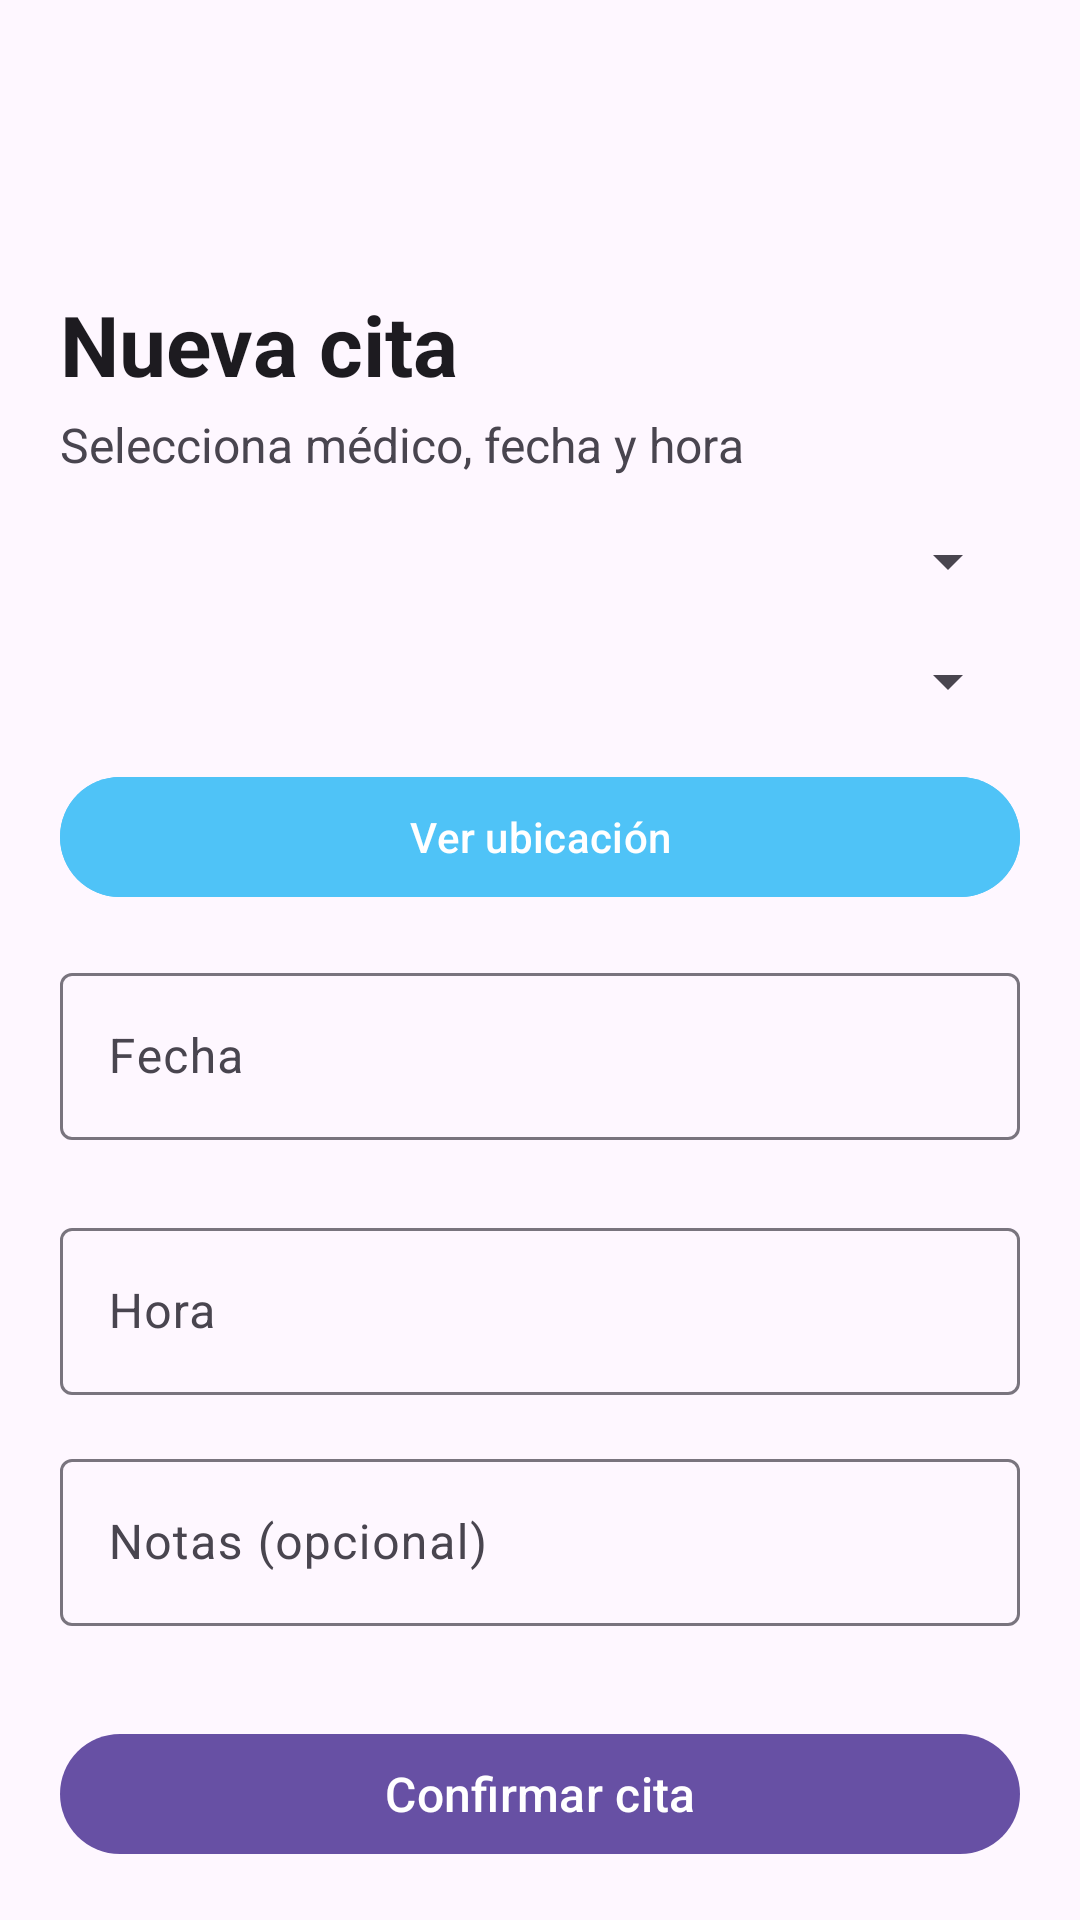

The Android layout XML behind this screen, and the referenced resources:
<!-- AndroidManifest.xml: application theme Theme.AppMedicosCarlos -->
<!-- res/layout/activity_new_appointment.xml -->
<?xml version="1.0" encoding="utf-8"?>
<androidx.core.widget.NestedScrollView
    xmlns:android="http://schemas.android.com/apk/res/android"
    xmlns:app="http://schemas.android.com/apk/res-auto"
    android:layout_width="match_parent"
    android:layout_height="match_parent"
    android:fillViewport="true">

    <androidx.constraintlayout.widget.ConstraintLayout
        android:layout_width="match_parent"
        android:layout_height="wrap_content"
        android:padding="20dp"
        android:background="?android:attr/colorBackground">

        <com.google.android.material.appbar.MaterialToolbar
            android:id="@+id/topAppBar"
            android:layout_width="0dp"
            android:layout_height="wrap_content"
            android:background="@android:color/transparent"
            app:navigationIcon="@drawable/ic_arrow_back"
            app:layout_constraintTop_toTopOf="parent"
            app:layout_constraintStart_toStartOf="parent"
            app:layout_constraintEnd_toEndOf="parent" />

        <TextView
            android:id="@+id/tvTitle"
            android:layout_width="0dp"
            android:layout_height="wrap_content"
            android:text="Nueva cita"
            android:textSize="28sp"
            android:textStyle="bold"
            android:textColor="?attr/colorOnSurface"
            app:layout_constraintTop_toBottomOf="@id/topAppBar"
            app:layout_constraintStart_toStartOf="parent"
            app:layout_constraintEnd_toEndOf="parent"
            android:layout_marginTop="12dp"/>

        <TextView
            android:id="@+id/tvSubtitle"
            android:layout_width="0dp"
            android:layout_height="wrap_content"
            android:text="Selecciona médico, fecha y hora"
            android:textSize="16sp"
            android:textColor="?attr/colorOnSurfaceVariant"
            app:layout_constraintTop_toBottomOf="@id/tvTitle"
            app:layout_constraintStart_toStartOf="parent"
            app:layout_constraintEnd_toEndOf="parent"
            android:layout_marginTop="4dp" />

        <Spinner
            android:id="@+id/spinnerDoctor"
            android:layout_width="0dp"
            android:layout_height="wrap_content"
            android:layout_marginTop="16dp"
            app:layout_constraintTop_toBottomOf="@id/tvSubtitle"
            app:layout_constraintStart_toStartOf="parent"
            app:layout_constraintEnd_toEndOf="parent" />

        <Spinner
            android:id="@+id/spinnerPatient"
            android:layout_width="0dp"
            android:layout_height="wrap_content"
            android:layout_marginTop="16dp"
            app:layout_constraintTop_toBottomOf="@id/spinnerDoctor"
            app:layout_constraintStart_toStartOf="parent"
            app:layout_constraintEnd_toEndOf="parent" />

        <com.google.android.material.button.MaterialButton
            android:id="@+id/btnShowLocation"
            android:layout_width="0dp"
            android:layout_height="wrap_content"
            android:layout_marginTop="16dp"
            android:text="Ver ubicación"
            android:backgroundTint="@color/primary_500"
            android:textColor="@android:color/white"
            app:layout_constraintTop_toBottomOf="@id/spinnerPatient"
            app:layout_constraintStart_toStartOf="parent"
            app:layout_constraintEnd_toEndOf="parent"/>

        <com.google.android.material.textfield.TextInputLayout
            android:id="@+id/tilDate"
            android:layout_width="0dp"
            android:layout_height="wrap_content"
            android:layout_marginTop="16dp"
            android:hint="Fecha"
            app:endIconMode="custom"
            app:endIconDrawable="@drawable/ic_calendar"
            app:layout_constraintTop_toBottomOf="@id/btnShowLocation"
            app:layout_constraintStart_toStartOf="parent"
            app:layout_constraintEnd_toEndOf="parent">

            <com.google.android.material.textfield.TextInputEditText
                android:id="@+id/etDate"
                android:layout_width="match_parent"
                android:layout_height="wrap_content"
                android:focusable="false"
                android:clickable="true" />
        </com.google.android.material.textfield.TextInputLayout>

        <com.google.android.material.chip.ChipGroup
            android:id="@+id/chipGroupHours"
            android:layout_width="0dp"
            android:layout_height="wrap_content"
            android:layout_marginTop="8dp"
            app:chipSpacing="8dp"
            app:singleSelection="true"
            app:selectionRequired="false"
            app:layout_constraintTop_toBottomOf="@id/tilDate"
            app:layout_constraintStart_toStartOf="parent"
            app:layout_constraintEnd_toEndOf="parent" />

        <com.google.android.material.textfield.TextInputLayout
            android:id="@+id/tilTime"
            android:layout_width="0dp"
            android:layout_height="wrap_content"
            android:layout_marginTop="16dp"
            android:hint="Hora"
            app:endIconMode="custom"
            app:layout_constraintTop_toBottomOf="@id/chipGroupHours"
            app:layout_constraintStart_toStartOf="parent"
            app:layout_constraintEnd_toEndOf="parent">

            <com.google.android.material.textfield.TextInputEditText
                android:id="@+id/etTime"
                android:layout_width="match_parent"
                android:layout_height="wrap_content"
                android:focusable="false"
                android:clickable="true" />
        </com.google.android.material.textfield.TextInputLayout>

        <com.google.android.material.textfield.TextInputLayout
            android:id="@+id/tilNotes"
            android:layout_width="0dp"
            android:layout_height="wrap_content"
            android:layout_marginTop="16dp"
            android:hint="Notas (opcional)"
            app:layout_constraintTop_toBottomOf="@id/tilTime"
            app:layout_constraintStart_toStartOf="parent"
            app:layout_constraintEnd_toEndOf="parent">

            <com.google.android.material.textfield.TextInputEditText
                android:id="@+id/etNotes"
                android:layout_width="match_parent"
                android:layout_height="wrap_content"
                android:inputType="textMultiLine"
                android:maxLines="3" />
        </com.google.android.material.textfield.TextInputLayout>

        <com.google.android.material.button.MaterialButton
            android:id="@+id/btnConfirm"
            android:layout_width="0dp"
            android:layout_height="wrap_content"
            android:layout_marginTop="32dp"
            android:layout_marginBottom="24dp"
            android:text="Confirmar cita"
            android:textSize="16sp"
            app:layout_constraintTop_toBottomOf="@id/tilNotes"
            app:layout_constraintBottom_toBottomOf="parent"
            app:layout_constraintStart_toStartOf="parent"
            app:layout_constraintEnd_toEndOf="parent" />

    </androidx.constraintlayout.widget.ConstraintLayout>
</androidx.core.widget.NestedScrollView>
<!-- resources referenced by this layout -->
<resources>
  <color name="primary_500">#4FC3F7</color>
  <style name="Theme.AppMedicosCarlos" parent="Base.Theme.AppMedicosCarlos" />
  <style name="Base.Theme.AppMedicosCarlos" parent="Theme.Material3.DayNight.NoActionBar">
          
          
      </style>
</resources>
